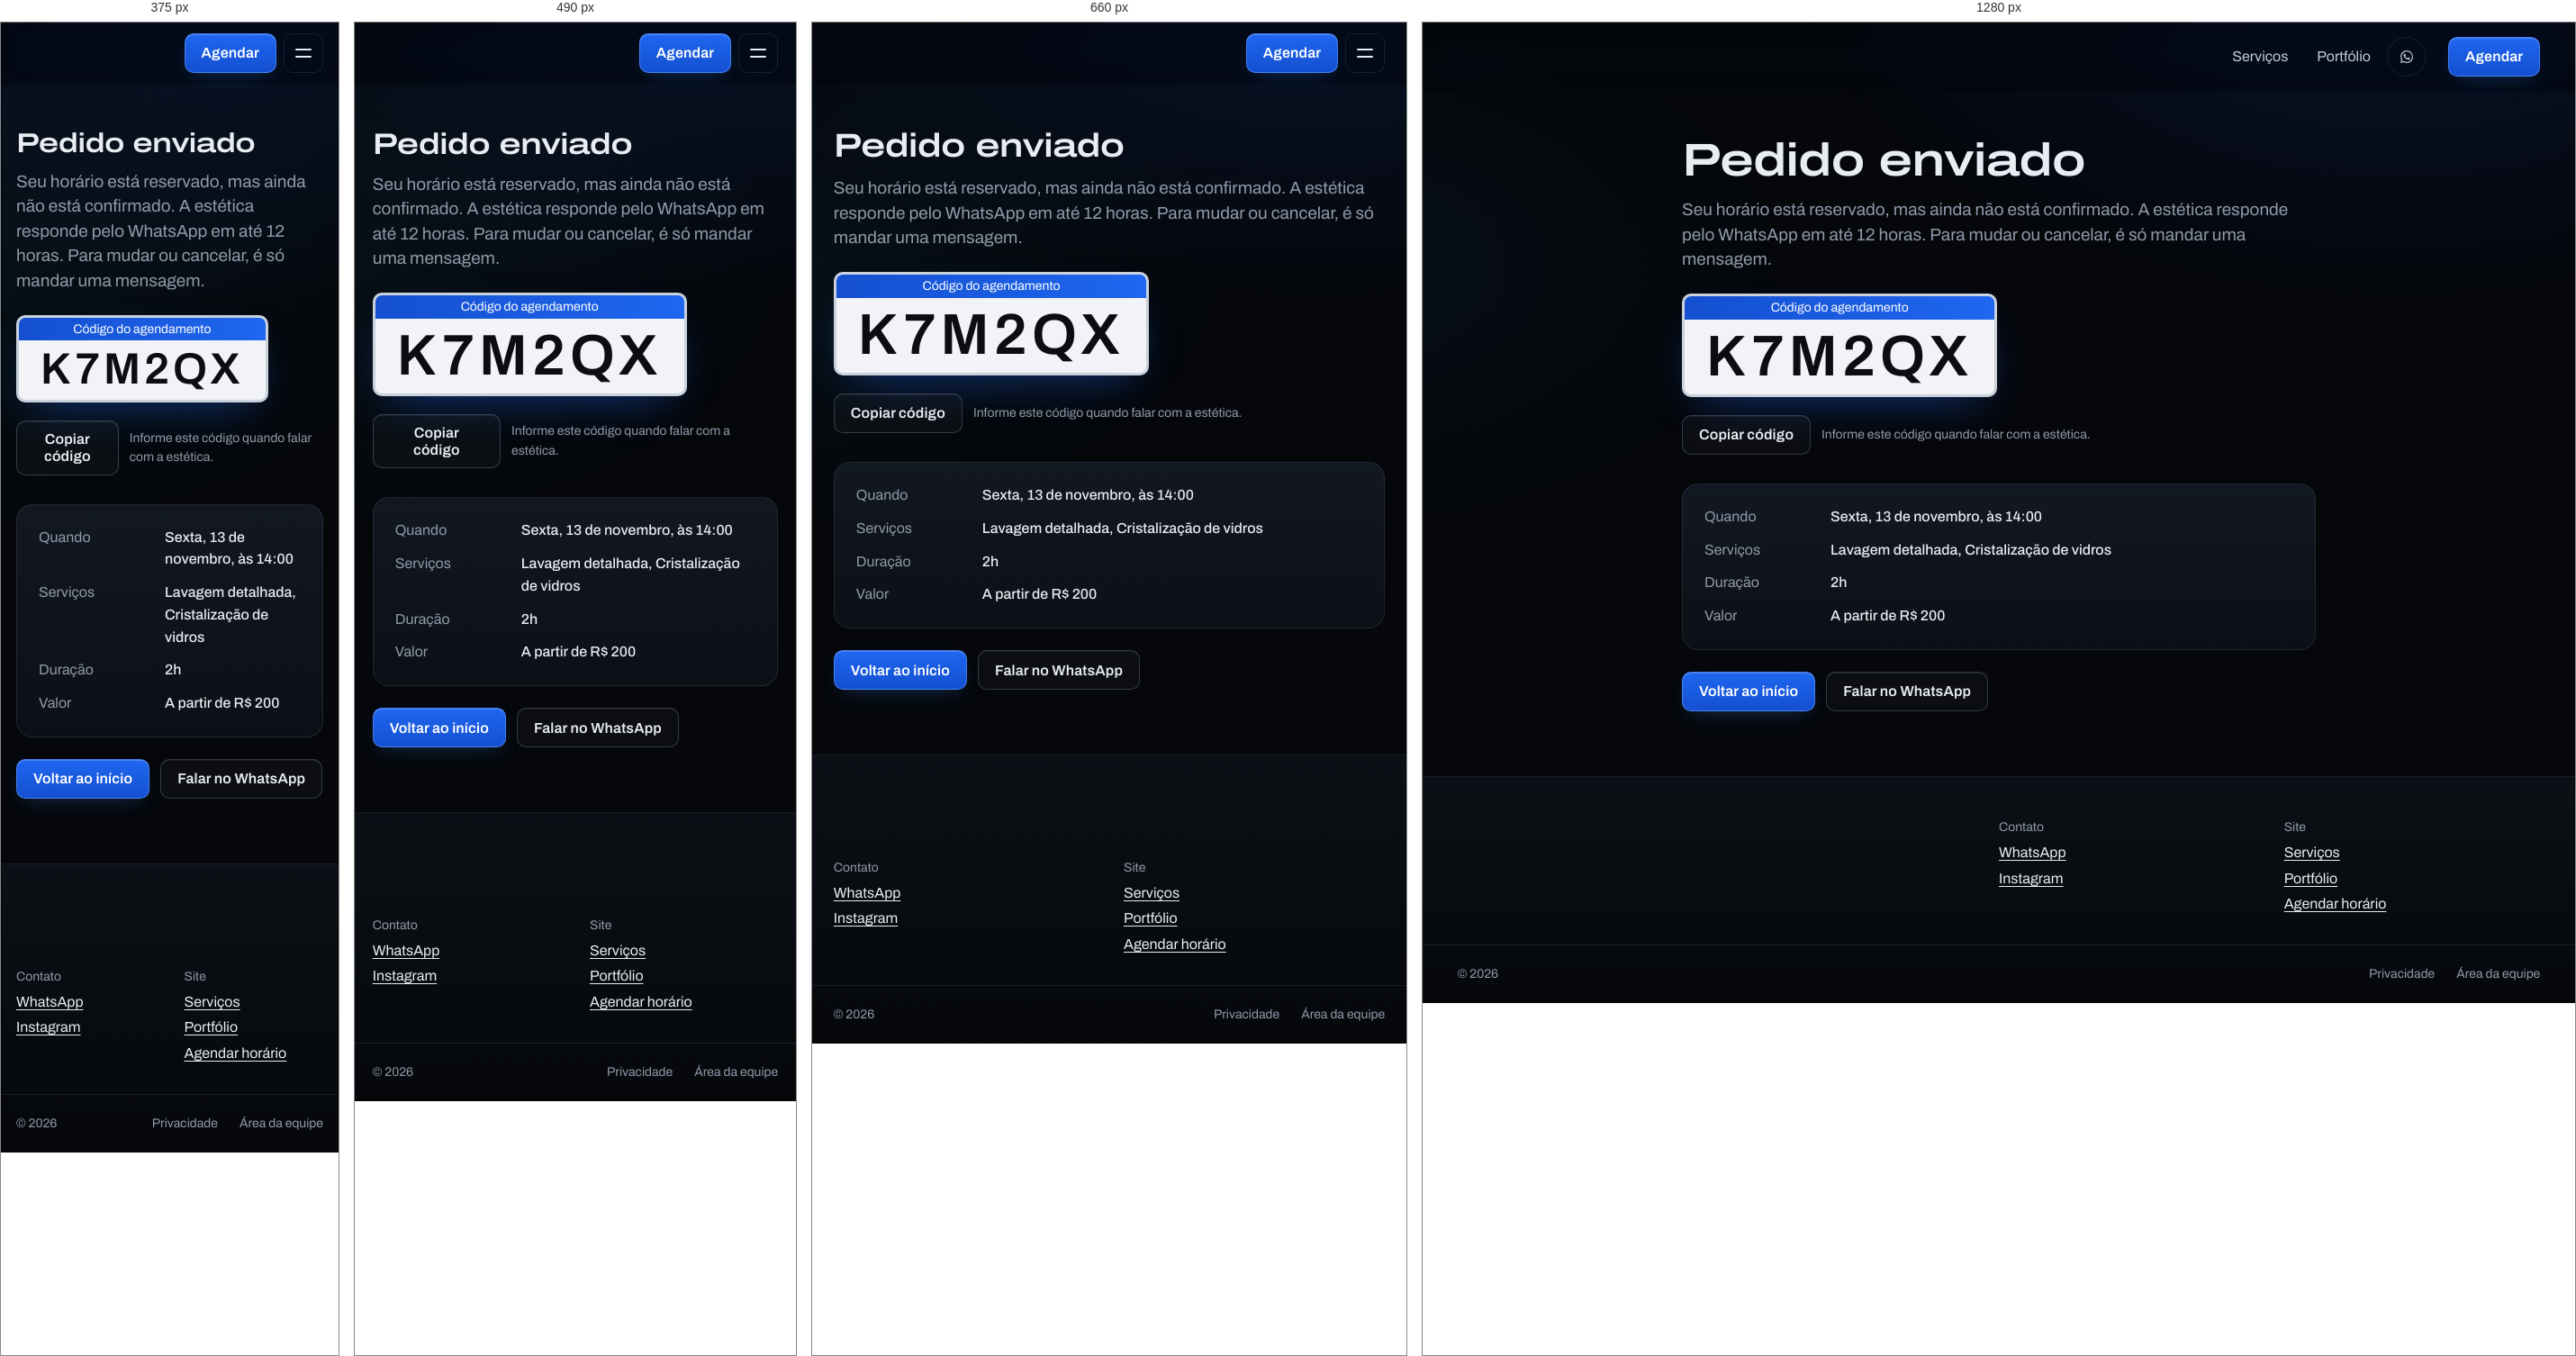
Rendered at 375 px, 490 px, 660 px and 1280 px, left to right.

<!-- file: agendamento-sucesso.html -->
<!doctype html>
<html lang="pt-BR">
  <head>
    <meta charset="utf-8" />
    <meta name="viewport" content="width=device-width, initial-scale=1" />
    <meta name="theme-color" content="#05070b" />
    <meta name="color-scheme" content="dark" />
    <title>Pedido enviado</title>
    <meta name="description" content="Seu pedido de agendamento foi enviado para a estética." />
    <meta property="og:type" content="website" />
    <meta property="og:locale" content="pt_BR" />
    <meta property="og:title" content="Pedido enviado" />
    <meta property="og:description" content="Seu pedido de agendamento foi enviado para a estética." />
    <meta name="twitter:card" content="summary" />
    <link rel="icon" href="img/favicon.svg" type="image/svg+xml" data-empresa-icone />
    <link rel="preload" href="fontes/archivo-latin.woff2" as="font" type="font/woff2" crossorigin />
    <link rel="stylesheet" href="css/tokens.css" />
    <link rel="stylesheet" href="css/site.css" />
    <link rel="stylesheet" href="css/tema.css" />
    <script src="js/api.js" defer></script>
    <script src="js/site.js" defer></script>
    <script src="js/efeitos.js" defer></script>
    <script src="js/sucesso.js" defer></script>
  </head>
  <body>
    <a class="pular-conteudo" href="#conteudo">Ir para o conteúdo</a>

    <!-- início: cabeçalho (vira partial no EJS) -->
    <header class="cabecalho">
      <div class="conteudo cabecalho__linha">
        <a class="marca" href="index.html" translate="no">
          <img data-empresa-logo alt="" width="34" height="34" hidden />
          <span data-empresa="nome"></span>
        </a>
        <nav id="navegacao" class="navegacao" aria-label="Principal">
          <ul>
            <li><a href="servicos.html">Serviços</a></li>
            <li><a href="portfolio.html">Portfólio</a></li>
            <li data-empresa-se="whatsapp">
              <a class="navegacao__whatsapp" href="#" data-empresa-link="whatsapp" aria-label="Contato pelo WhatsApp" title="Contato pelo WhatsApp">
                <svg width="22" height="22" viewBox="0 0 24 24" fill="currentColor" aria-hidden="true"><path d="M17.472 14.382c-.297-.149-1.758-.867-2.03-.967-.273-.099-.471-.148-.67.15-.197.297-.767.966-.94 1.164-.173.199-.347.223-.644.075-.297-.15-1.255-.463-2.39-1.475-.883-.788-1.48-1.761-1.653-2.059-.173-.297-.018-.458.13-.606.134-.133.298-.347.446-.52.149-.174.198-.298.298-.497.099-.198.05-.371-.025-.52-.075-.149-.669-1.612-.916-2.207-.242-.579-.487-.5-.669-.51-.173-.008-.371-.01-.57-.01-.198 0-.52.074-.792.372-.272.297-1.04 1.016-1.04 2.479 0 1.462 1.065 2.875 1.213 3.074.149.198 2.096 3.2 5.077 4.487.709.306 1.262.489 1.694.625.712.227 1.36.195 1.871.118.571-.085 1.758-.719 2.006-1.413.248-.694.248-1.289.173-1.413-.074-.124-.272-.198-.57-.347m-5.421 7.403h-.004a9.87 9.87 0 0 1-5.031-1.378l-.361-.214-3.741.982.998-3.648-.235-.374a9.86 9.86 0 0 1-1.51-5.26c.001-5.45 4.436-9.884 9.888-9.884 2.64 0 5.122 1.03 6.988 2.898a9.825 9.825 0 0 1 2.893 6.994c-.003 5.45-4.437 9.884-9.885 9.884m8.413-18.297A11.815 11.815 0 0 0 12.05 0C5.495 0 .16 5.335.157 11.892c0 2.096.547 4.142 1.588 5.945L.057 24l6.305-1.654a11.882 11.882 0 0 0 5.683 1.448h.005c6.554 0 11.89-5.335 11.893-11.893a11.821 11.821 0 0 0-3.48-8.413z"/></svg>
                <span class="navegacao__rotulo">Contato</span>
              </a>
            </li>
          </ul>
        </nav>
        <a class="botao" href="agendar.html">Agendar</a>
        <button class="alternar-menu" type="button" aria-expanded="false" aria-controls="navegacao" aria-label="Abrir menu">
          <span class="alternar-menu__linhas" aria-hidden="true"></span>
        </button>
      </div>
    </header>
    <!-- fim: cabeçalho -->

    <main id="conteudo">
      <div class="conteudo">
        <div class="painel-central">
          <h1>Pedido enviado</h1>
          <p class="painel-central__apoio">Seu horário está reservado, mas ainda não está confirmado. A estética responde pelo WhatsApp em até <span id="prazo-resposta">12 horas</span>. Para mudar ou cancelar, é só mandar uma mensagem.</p>

          <div class="placa">
            <span class="placa__faixa">Código do agendamento</span>
            <strong id="codigo" class="placa__codigo" translate="no">K7M2QX</strong>
          </div>
          <div class="copiar">
            <button id="copiar-codigo" class="botao botao--contorno" type="button">Copiar código</button>
            <span id="copiar-aviso" class="copiar__aviso" role="status">Informe este código quando falar com a estética.</span>
          </div>

          <dl class="ficha">
            <div>
              <dt>Quando</dt>
              <dd id="ficha-quando">Sexta, 13 de novembro, às 14:00</dd>
            </div>
            <div>
              <dt>Serviços</dt>
              <dd id="ficha-servicos">Lavagem detalhada, Cristalização de vidros</dd>
            </div>
            <div>
              <dt>Duração</dt>
              <dd id="ficha-duracao">2h</dd>
            </div>
            <div>
              <dt>Valor</dt>
              <dd id="ficha-valor">A partir de R$ 200</dd>
            </div>
          </dl>

          <div class="proximos__acoes">
            <a class="botao" href="index.html">Voltar ao início</a>
            <a id="falar-whatsapp" class="botao botao--contorno" href="#" data-empresa-link="whatsapp" data-empresa-se="whatsapp">Falar no WhatsApp</a>
          </div>
        </div>
      </div>
    </main>

    <!-- início: rodapé (vira partial no EJS) -->
    <footer class="rodape">
      <div class="conteudo rodape__grade">
        <div class="rodape__empresa">
          <a class="marca" href="index.html" translate="no">
            <img data-empresa-logo alt="" width="34" height="34" hidden />
            <span data-empresa="nome"></span>
          </a>
          <p class="rodape__descricao"><span class="rodape__linha" data-empresa="endereco" data-empresa-se="endereco"></span><span class="rodape__linha" data-empresa="horario" data-empresa-se="horario"></span></p>
        </div>
        <div data-empresa-grupo>
          <h2>Contato</h2>
          <ul>
            <li data-empresa-se="telefone"><a href="#" data-empresa-link="telefone" data-empresa="telefone"></a></li>
            <li data-empresa-se="whatsapp"><a href="#" data-empresa-link="whatsapp">WhatsApp</a></li>
            <li data-empresa-se="instagram"><a href="#" data-empresa-link="instagram" rel="noopener">Instagram</a></li>
          </ul>
        </div>
        <div>
          <h2>Site</h2>
          <ul>
            <li><a href="servicos.html">Serviços</a></li>
            <li><a href="portfolio.html">Portfólio</a></li>
            <li><a href="agendar.html">Agendar horário</a></li>
          </ul>
        </div>
      </div>
      <div class="conteudo rodape__base">
        <p>© <span data-ano>2026</span> <span data-empresa="nome"></span></p>
        <ul>
          <li><a href="privacidade.html">Privacidade</a></li>
          <li><a href="admin/entrar.html" rel="nofollow">Área da equipe</a></li>
        </ul>
      </div>
    </footer>
    <!-- fim: rodapé -->
  </body>
</html>


/* @media block from css/site.css */
@media (min-width: 761px) {
  .navegacao__whatsapp {
    justify-content: center;
    width: 44px;
    padding: 0;
    border: 1.5px solid var(--borda);
    border-radius: 50%;
    transition: border-color 0.2s ease;
  }

  .navegacao__whatsapp:hover {
    border-color: var(--tinta);
  }

  .navegacao__rotulo {
    display: none;
  }
}

/* @media block from css/site.css */
@media (max-width: 760px) {
  :root {
    --altura-cabecalho: 68px;
  }

  .cabecalho__linha {
    gap: var(--e2);
  }

  .marca {
    gap: var(--e2);
    font-size: 1rem;
    line-height: 1.15;
  }

  .marca img {
    width: 30px;
    height: 30px;
  }

  .alternar-menu {
    display: grid;
    order: 3;
  }

  /* O menu desce e aparece; visibility mantém os links fora do Tab enquanto fechado. */
  .navegacao {
    position: absolute;
    top: 100%;
    right: 0;
    left: 0;
    padding: var(--e2) var(--margem) var(--e4);
    border-bottom: 1.5px solid var(--borda);
    background: var(--branco);
    opacity: 0;
    visibility: hidden;
    transform: translateY(-8px);
    transition:
      opacity 0.2s ease,
      transform 0.3s var(--curva-saida),
      visibility 0s linear 0.3s;
  }

  .navegacao[data-aberta='true'] {
    opacity: 1;
    visibility: visible;
    transform: none;
    transition:
      opacity 0.2s ease,
      transform 0.3s var(--curva-saida);
  }

  .navegacao ul {
    flex-direction: column;
    align-items: stretch;
  }

  .navegacao a {
    padding-inline: 0;
  }

  .navegacao a::after {
    display: none;
  }
}

/* @media block from css/site.css */
@media (max-width: 760px) {
  .rodape__grade {
    grid-template-columns: 1fr 1fr;
  }

  .rodape__empresa {
    grid-column: 1 / -1;
  }
}

/* @media block from css/site.css */
@media (max-width: 560px) {
  .comparador {
    aspect-ratio: 16 / 9;
    border-radius: var(--raio-m);
  }

  .comparador__alca {
    width: 40px;
    height: 40px;
  }
}

/* @media block from css/site.css */
@media (max-width: 760px) {
  .informacoes {
    grid-template-columns: 1fr;
    padding-block: var(--e6);
  }
}

/* @media block from css/site.css */
@media (max-width: 860px) {
  .categoria {
    grid-template-columns: 1fr;
  }

  .categoria h2 {
    position: static;
  }

  .servico {
    grid-template-columns: minmax(0, 1fr) auto;
  }

  .servico__texto {
    grid-column: 1 / -1;
  }

  .servico .etiqueta {
    justify-self: start;
  }

  .servico__preco {
    grid-row: 2;
    grid-column: 2;
  }

  .servico .botao {
    grid-column: 1 / -1;
  }
}

/* @media block from css/site.css */
@media (max-width: 760px) {
  .galeria > li:nth-child(n) {
    grid-column: 1 / -1;
  }

  .trabalho__foto {
    border-radius: var(--raio-m);
  }
}

/* @media block from css/site.css */
@media (max-width: 860px) {
  .obra {
    grid-template-columns: 1fr;
  }

  .fotos-extras {
    grid-template-columns: 1fr;
  }

  .fotos-extras img {
    border-radius: var(--raio-m);
  }
}

/* @media block from css/site.css */
@media (max-width: 860px) {
  .passos-faixa__roda {
    top: auto;
    right: -40vw;
    bottom: -10rem;
    width: 100vw;
    transform: translate3d(0, var(--desloc), 0) rotate(var(--giro));
  }
}

/* @media block from css/site.css */
@media (max-width: 860px) {
  .passos-faixa__grade {
    grid-template-columns: 1fr;
  }
}

/* @media block from css/site.css */
@media (max-width: 420px) {
  .etapas {
    gap: var(--e1);
  }

  .etapas li {
    font-size: 0.8125rem;
    line-height: 1.25;
  }
}

/* @media block from css/site.css */
@media (max-width: 960px) {
  .fluxo {
    grid-template-columns: minmax(0, 1fr);
    padding-bottom: var(--e5);
  }

  .resumo {
    display: none;
  }

  .resumo-curto {
    display: block;
  }
}

/* @media block from css/site.css */
@media (max-width: 560px) {
  .opcoes {
    grid-template-columns: 1fr;
  }
}

/* @media block from css/site.css */
@media (max-width: 760px) {
  .agenda {
    grid-template-columns: minmax(0, 1fr);
  }

  .horarios__titulo {
    min-height: 0;
    line-height: 1.3;
  }
}

/* @media block from css/site.css */
@media (max-width: 860px) {
  .servico--com-foto {
    grid-template-columns: 4.5rem minmax(0, 1fr) auto;
  }

  .servico--com-foto .servico__foto {
    grid-row: 1;
    grid-column: 1;
  }

  .servico--com-foto .servico__texto {
    grid-column: 2 / -1;
  }

  .servico--com-foto .etiqueta {
    grid-column: 1 / 3;
  }

  .servico--com-foto .servico__preco {
    grid-row: 2;
    grid-column: 3;
  }

  .servico--com-foto .botao {
    grid-column: 1 / -1;
  }
}

/* @media block from css/tema.css */
@media (min-width: 761px) {
  .navegacao__whatsapp:hover {
    border-color: var(--ciano);
    color: var(--ciano);
  }
}

/* @media block from css/tema.css */
@media (max-width: 760px) {
  .navegacao {
    background: rgb(5 7 11 / 0.96);
  }
}

/* @media block from css/tema.css */
@media (max-width: 860px) {
  .abertura__grade {
    grid-template-columns: 1fr;
    min-height: 0;
  }

  .abertura__palco {
    order: -1;
    width: min(100%, 420px);
    margin: calc(var(--e5) * -1) auto calc(var(--e6) * -1);
    justify-self: center;
  }
}

/* @media block from css/tema.css */
@media (max-width: 760px) {
  .informacoes > div,
  .informacoes > div + div {
    flex-basis: 100%;
    padding: var(--e4) 0;
    border-left: 0;
  }

  .informacoes > div + div {
    border-top: 1px solid var(--borda);
  }
}

/* @media block from css/tema.css */
@media (max-width: 860px) {
  .passos-faixa__foto::after {
    background:
      linear-gradient(180deg, var(--noite) 0%, rgb(5 7 11 / 0.7) 30%, rgb(5 7 11 / 0.92) 100%);
  }
}